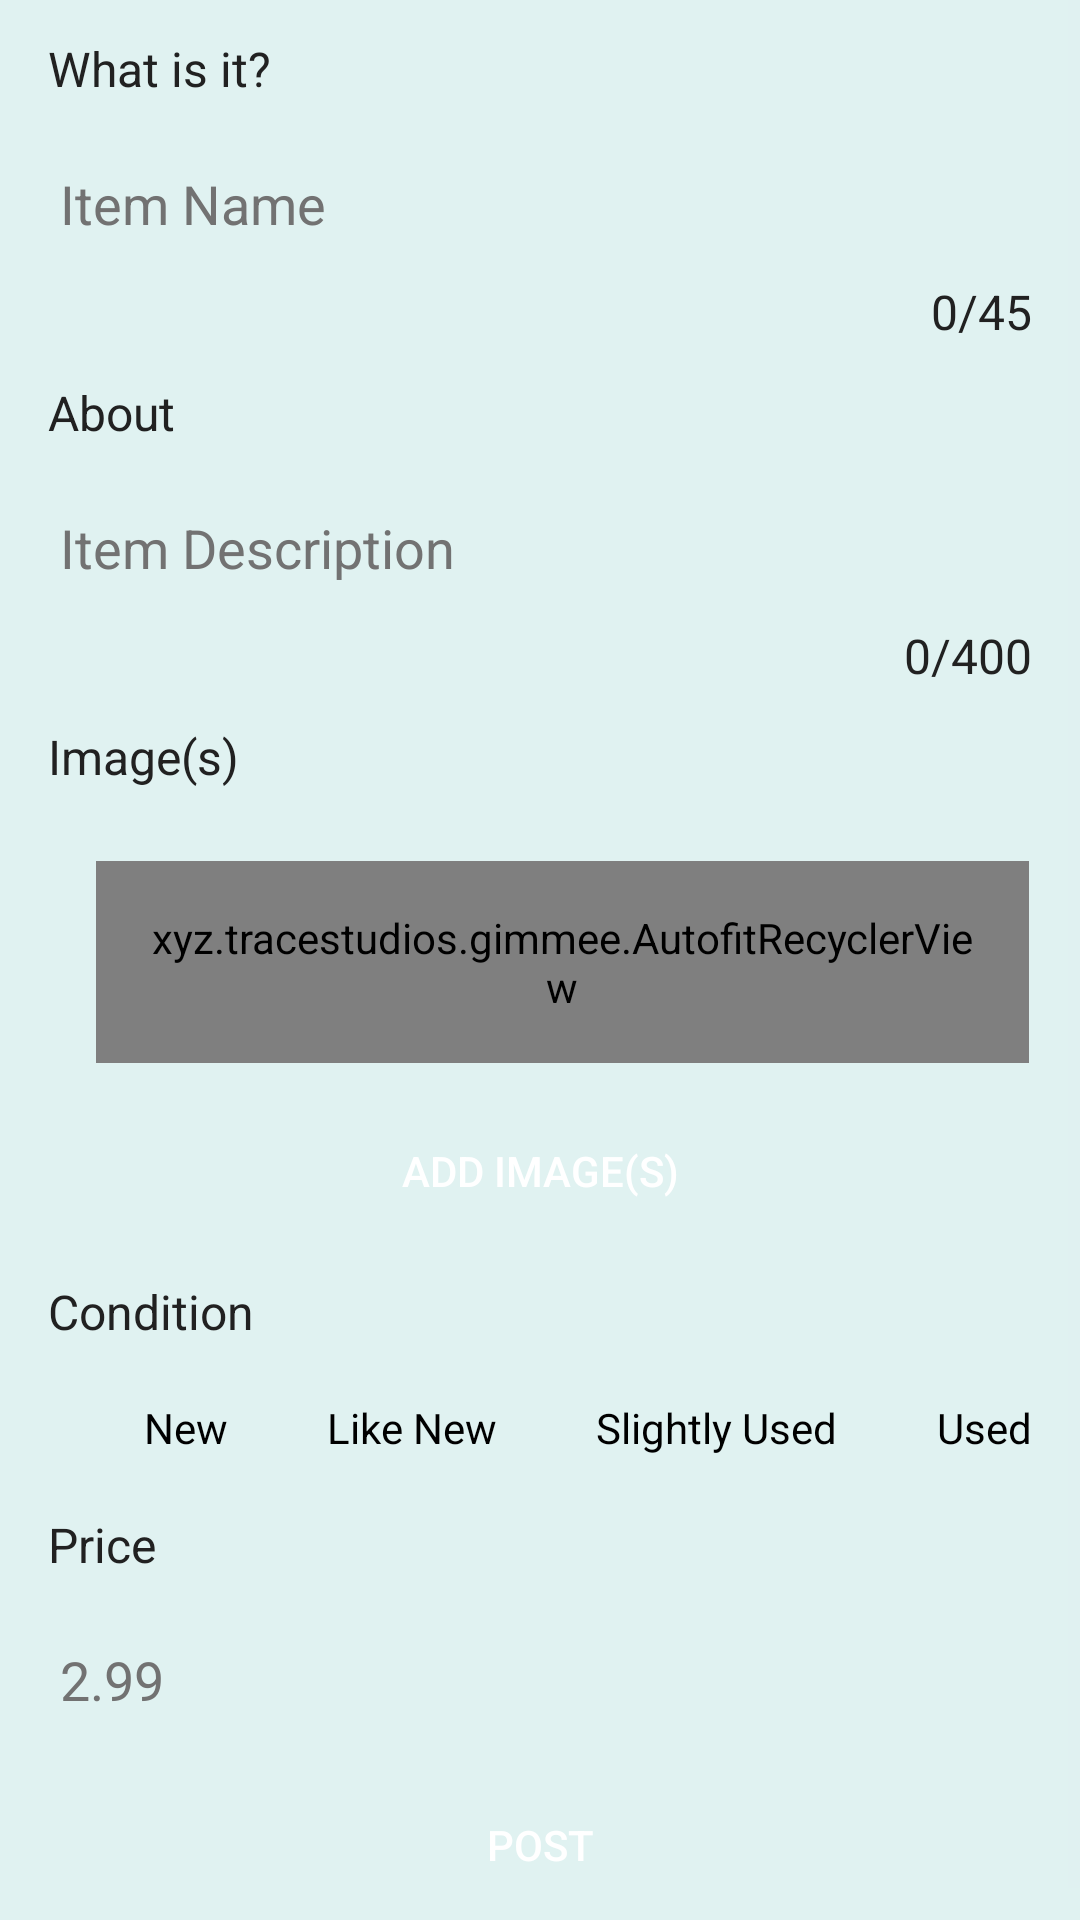

Reconstruct the res/layout file that produces this screen, plus the resources it refers to.
<!-- AndroidManifest.xml: activity theme MaterialTheme -->
<!-- res/layout/activity_create_post.xml -->
<?xml version="1.0" encoding="utf-8"?>

<LinearLayout xmlns:android="http://schemas.android.com/apk/res/android"
    android:orientation="vertical" android:layout_width="match_parent"
    android:layout_height="match_parent">


    <ScrollView
        android:layout_width="match_parent"
        android:layout_height="match_parent">

        <LinearLayout
            android:layout_width="match_parent"
            android:layout_height="wrap_content"
            android:orientation="vertical"
            android:layout_marginLeft="16dp"
            android:layout_marginRight="16dp"
            android:baselineAligned="false">

            <TextView
                android:layout_marginTop="12dp"
                android:text="What is it?"
                android:layout_width="match_parent"
                android:layout_height="wrap_content"
                android:textSize="16sp"
                android:id="@+id/textView2" />

            <EditText
                android:layout_marginTop="12dp"
                android:layout_width="match_parent"
                android:layout_height="wrap_content"
                android:inputType="textPersonName"
                android:hint="Item Name"
                android:ems="10"
                android:id="@+id/editTitle"
                android:textColor="@color/textSecondary" />

            <TextView
                android:layout_marginTop="6dp"
                android:text="0/45"
                android:layout_gravity="right"
                android:layout_width="wrap_content"
                android:layout_height="wrap_content"
                android:id="@+id/titleTextCount"
                android:textSize="16sp"/>

            <TextView
                android:layout_marginTop="12dp"
                android:text="About"
                android:layout_width="match_parent"
                android:layout_height="wrap_content"
                android:id="@+id/textView4"
                android:textSize="16sp"/>

            <EditText
                android:layout_marginTop="12dp"
                android:layout_width="match_parent"
                android:layout_height="wrap_content"
                android:inputType="textPersonName"
                android:hint="Item Description"
                android:ems="10"
                android:id="@+id/editDescription"
                android:textColor="@color/textSecondary"/>

            <TextView
                android:layout_marginTop="6dp"
                android:text="0/400"
                android:layout_gravity="right"
                android:layout_width="wrap_content"
                android:layout_height="wrap_content"
                android:id="@+id/descriptionTextCount"
                android:textSize="16sp"/>

            <TextView
                android:layout_marginTop="12dp"
                android:text="Image(s)"
                android:layout_width="match_parent"
                android:layout_height="wrap_content"
                android:id="@+id/textView6"
                android:textSize="16sp"/>

            <ImageView
                android:layout_marginTop="12dp"
                android:id="@+id/placeholder"
                android:layout_width="wrap_content"
                android:layout_height="wrap_content"
                android:src="@drawable/placeholder"/>

            <xyz.tracestudios.gimmee.AutofitRecyclerView
                android:id="@+id/recyclerView_myc"
                android:layout_marginTop="12dp"
                android:paddingBottom="@dimen/activity_vertical_margin"
                android:paddingLeft="@dimen/activity_horizontal_margin"
                android:paddingRight="@dimen/activity_horizontal_margin"
                android:paddingTop="@dimen/activity_vertical_margin"
                android:layout_marginStart="@dimen/activity_vertical_margin"
                android:layout_marginEnd="1dp"
                android:layout_width="match_parent"
                android:layout_height="wrap_content"
                android:layout_below="@+id/placeholder" />

            <Button
                android:layout_marginTop="12dp"
                android:text="Add Image(s)"
                android:layout_width="match_parent"
                android:layout_height="wrap_content"
                android:id="@+id/addPictureButton"
                android:background="@drawable/post_button"
                android:textColor="#FFFFFF"/>

            <TextView
                android:layout_marginTop="12dp"
                android:text="Condition"
                android:layout_width="match_parent"
                android:layout_height="wrap_content"
                android:textSize="16sp"
                android:id="@+id/textView99"/>

            <RadioGroup
                android:layout_marginTop="12dp"
                android:layout_width="fill_parent"
                android:layout_height="wrap_content"
                android:orientation="horizontal"
                android:id="@+id/conditionRadioGroup">

                <RadioButton
                    android:layout_width="wrap_content"
                    android:layout_height="wrap_content"
                    android:text="New"
                    android:id="@+id/conditionOneRadioBttn"/>

                <Space
                        android:layout_width="wrap_content"
                        android:layout_height="wrap_content"
                        android:layout_weight="1"/>

                <RadioButton
                    android:layout_width="wrap_content"
                    android:layout_height="wrap_content"
                    android:text="Like New"
                    android:id="@+id/conditionTwoRadioBttn"/>

                <Space
                        android:layout_width="wrap_content"
                        android:layout_height="wrap_content"
                        android:layout_weight="1"/>


                    <RadioButton
                        android:layout_width="wrap_content"
                        android:layout_height="fill_parent"
                        android:text="Slightly Used"
                        android:id="@+id/conditionThreeRadioBttn"/>

                    <Space
                        android:layout_width="wrap_content"
                        android:layout_height="wrap_content"
                        android:layout_weight="1"/>

                    <RadioButton
                        android:layout_width="wrap_content"
                        android:layout_height="wrap_content"
                        android:text="Used"
                        android:id="@+id/conditionFourRadioBttn"/>

            </RadioGroup>

            <TextView
                android:layout_marginTop="12dp"
                android:text="Price"
                android:layout_width="match_parent"
                android:layout_height="wrap_content"
                android:id="@+id/dgddt"
                android:textSize="16sp"/>

            <EditText
                android:layout_marginTop="12dp"
                android:layout_width="match_parent"
                android:layout_height="wrap_content"
                android:inputType="numberDecimal"
                android:ems="10"
                android:hint="2.99"
                android:textColor="#000"
                android:id="@+id/editPrice" />

            <Button
                android:layout_marginTop="12dp"
                android:layout_marginBottom="12dp"
                android:text="POST"
                android:layout_width="match_parent"
                android:layout_height="wrap_content"
                android:id="@+id/submitPostBttn"
                android:background="@drawable/post_button"
                android:textColor="#FFFFFF"/>

        </LinearLayout>
    </ScrollView>

</LinearLayout>
<!-- resources referenced by this layout -->
<resources>
  <color name="textSecondary">#727272</color>
  <dimen name="activity_horizontal_margin">16dp</dimen>
  <dimen name="activity_vertical_margin">16dp</dimen>
  <!-- drawable post_button (drawable) -->
  <?xml version="1.0" encoding="utf-8" ?>
  
  <selector xmlns:android="http://schemas.android.com/apk/res/android">
      
      <item android:state_focused="false" android:state_selected="false" android:state_pressed="false" android:drawable="@drawable/post_button_pressed" />
      <item android:state_focused="false" android:state_selected="true" android:state_pressed="false" android:drawable="@drawable/post_button_pressed" />
      
      <item android:state_focused="true" android:state_selected="false" android:state_pressed="false" android:drawable="@drawable/post_button_focused" />
      <item android:state_focused="true" android:state_selected="true" android:state_pressed="false" android:drawable="@drawable/post_button_focused" />
      
      <item android:state_pressed="true" android:drawable="@drawable/buy_button_pressed" />
  </selector>
  <style name="MaterialTheme" parent="MaterialThemeSupportBase" />
  <!-- drawable post_button_pressed (drawable) -->
  <?xml version="1.0" encoding="utf-8"?>
  
  <shape xmlns:android="http://schemas.android.com/apk/res/android" android:shape="rectangle" android:padding="10dp">
      <solid android:color="@color/colorPrimary"/> 
      <corners
          android:radius="50dp"/>
  </shape>
  <!-- drawable post_button_focused (drawable) -->
  <?xml version="1.0" encoding="utf-8"?>
  
  <shape xmlns:android="http://schemas.android.com/apk/res/android" android:shape="rectangle" android:padding="10dp">
      <solid android:color="@color/colorPrimaryDark"/> 
      <corners
          android:radius="50dp"/>
  </shape>
  <style name="MaterialThemeSupportBase" parent="Theme.AppCompat.Light">
          <item name="windowNoTitle">true</item>
          <item name="windowActionBar">false</item>
          <item name="android:windowDrawsSystemBarBackgrounds">true</item>
          <item name="android:statusBarColor">@color/transparent</item>
          <item name="colorPrimary">@color/colorPrimary</item>
          <item name="colorPrimaryDark">@color/colorPrimary</item>
          <item name="colorAccent">@color/colorAccent</item>
          <item name="android:windowBackground">@color/windowBackground</item>
          <item name="android:textColorPrimary">@color/textSecondary</item>
          <item name="android:textColor">@color/textPrimary</item>
          <item name="android:textColorHint">@color/textSecondary</item>
          <item name="colorControlNormal">@color/colorPrimaryLight</item>
          <item name="android:dropDownItemStyle">@style/myDropDownItemStyle</item>
          <item name="android:dropDownListViewStyle">@style/myDropDownListViewStyle</item>
      </style>
  <color name="colorPrimary">#00BFA5</color>
  <color name="colorPrimaryDark">#26A69A</color>
  <color name="transparent">#00000000</color>
  <color name="colorAccent">#64FFDA</color>
  <color name="windowBackground">#E0F2F1</color>
  <color name="textPrimary">#212121</color>
  <color name="colorPrimaryLight">#E0F2F1</color>
  <style name="myDropDownItemStyle" parent="Widget.AppCompat.DropDownItem.Spinner">
          <item name="android:textColor">@color/textSecondary</item>
          <item name="android:textSize">12sp</item>
      </style>
  <style name="myDropDownListViewStyle" parent="Widget.AppCompat.ListView.DropDown">
          <item name="android:background">@color/white</item>
      </style>
  <color name="white">#FFFFFF</color>
</resources>
